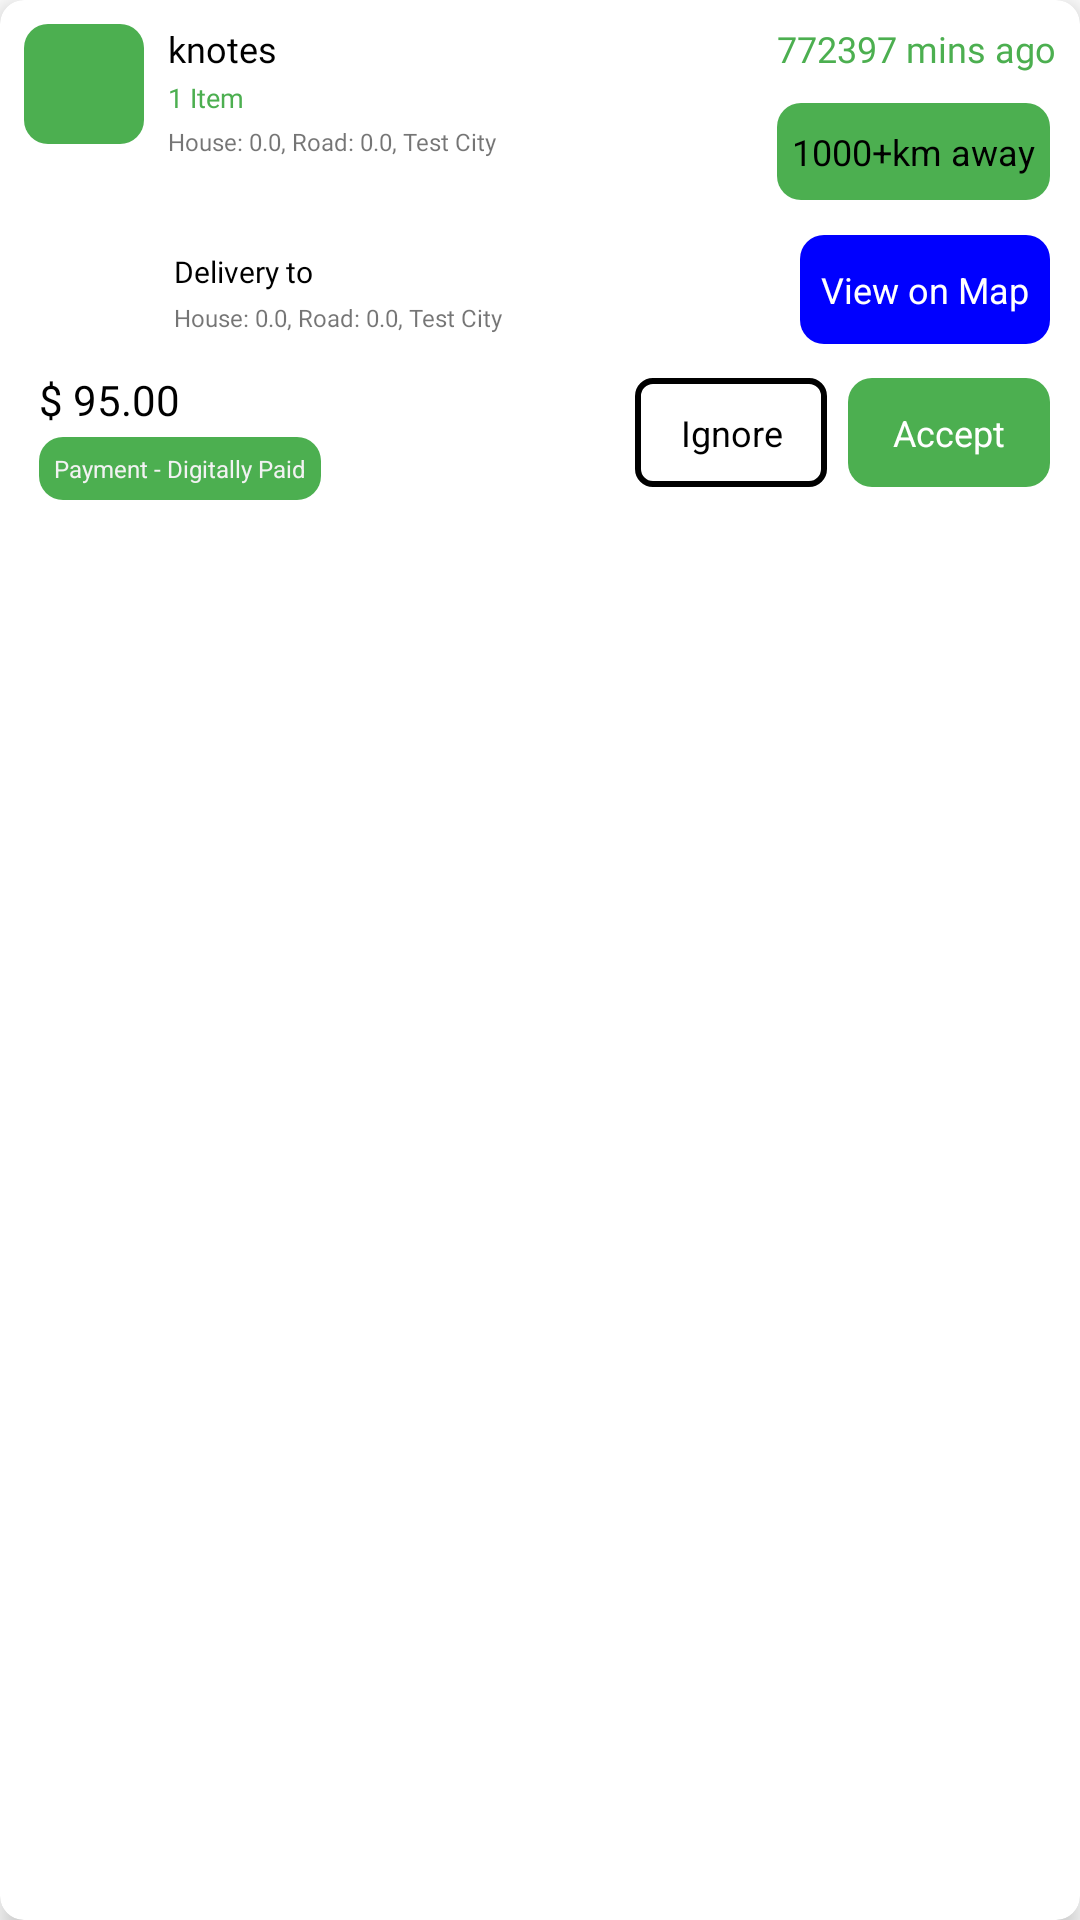

This screen was rendered from an Android layout file. Write that file and the resources it references.
<!-- AndroidManifest.xml: application theme AppThemeNoActionBar -->
<!-- res/layout/order_request_cell.xml -->
<?xml version="1.0" encoding="utf-8"?>
<layout xmlns:android="http://schemas.android.com/apk/res/android"
    xmlns:app="http://schemas.android.com/apk/res-auto"
    xmlns:tools="http://schemas.android.com/tools">
    <data>

        <variable
            name="viewModel"
            type="com.vst.knotes.ActivityMainScreenVM" /> 
    </data>

    <androidx.cardview.widget.CardView
        android:layout_width="match_parent"
        android:layout_height="wrap_content"
        android:layout_margin="8dp"
        android:orientation="vertical"
        app:cardBackgroundColor="@color/white"
        app:cardCornerRadius="8dp"
        app:cardElevation="5dp">

        <LinearLayout
            android:layout_width="match_parent"
            android:layout_height="wrap_content"
            android:layout_margin="8dp"
            android:orientation="vertical">

            <LinearLayout
                android:id="@+id/aboveLL"
                android:layout_width="match_parent"
                android:layout_height="wrap_content">

                <ImageView
                    android:id="@+id/iconIV"
                    android:layout_width="40dp"
                    android:layout_height="40dp"
                    android:layout_marginEnd="8dp"
                    android:background="@drawable/rounded_green_background" />

                <LinearLayout
                    android:id="@+id/detailsLL"
                    android:layout_width="0dp"
                    android:layout_height="wrap_content"
                    android:layout_weight="1"
                    android:orientation="vertical">

                    <TextView
                        android:id="@+id/header_cell_title"
                        android:layout_width="wrap_content"
                        android:layout_height="wrap_content"
                        android:layout_toEndOf="@id/iconIV"
                        android:fontFamily="@font/montserrat_semibold"
                        android:text="@string/app_name"
                        android:textColor="@color/black"
                        android:textSize="12sp" />

                    <TextView
                        android:id="@+id/itemCountTV"
                        android:layout_width="wrap_content"
                        android:layout_height="wrap_content"
                        android:layout_below="@id/header_cell_title"
                        android:layout_marginTop="2dp"
                        android:layout_toEndOf="@id/iconIV"
                        android:fontFamily="@font/montserrat_semibold"
                        android:text="1 Item"
                        android:textColor="@color/green_color"
                        android:textSize="9sp" />

                    <TextView
                        android:layout_width="match_parent"
                        android:layout_height="wrap_content"
                        android:layout_below="@id/itemCountTV"
                        android:layout_marginTop="3dp"
                        android:layout_toEndOf="@id/iconIV"
                        android:fontFamily="@font/montserrat_semibold"
                        android:singleLine="false"
                        android:text="House: 0.0, Road: 0.0, Test City"
                        android:textSize="8sp" />
                </LinearLayout>

                <LinearLayout
                    android:layout_width="wrap_content"
                    android:layout_height="wrap_content"
                    android:orientation="vertical">

                    <TextView
                        android:id="@+id/timeTV"
                        android:layout_width="wrap_content"
                        android:layout_height="wrap_content"
                        android:layout_alignParentRight="true"
                        android:layout_marginBottom="5dp"
                        android:layout_toEndOf="@id/detailsLL"
                        android:fontFamily="@font/montserrat_semibold"
                        android:text="772397 mins ago"
                        android:textColor="@color/green_color"
                        android:textSize="12sp" />

                    <TextView
                        android:layout_width="match_parent"
                        android:layout_height="wrap_content"
                        android:layout_marginVertical="5dp"
                        android:layout_marginEnd="2dp"
                        android:background="@drawable/rounded_green_background"
                        android:gravity="center"
                        android:paddingVertical="8dp"
                        android:singleLine="false"
                        android:text="1000+km away \nfrom you"
                        android:textColor="@color/black"
                        android:textSize="12sp" />
                </LinearLayout>
            </LinearLayout>

            <LinearLayout
                android:layout_width="match_parent"
                android:layout_height="wrap_content"
                android:layout_below="@id/aboveLL">

                <ImageView
                    android:id="@+id/profileIV"
                    android:layout_width="50dp"
                    android:layout_height="50dp"
                    android:background="@drawable/ic_profile" />

                <LinearLayout
                    android:layout_width="0dp"
                    android:layout_height="wrap_content"
                    android:layout_gravity="center"
                    android:layout_weight="1"
                    android:gravity="center_vertical"
                    android:orientation="vertical">

                    <TextView
                        android:layout_width="wrap_content"
                        android:layout_height="wrap_content"
                        android:layout_below="@id/header_cell_title"
                        android:layout_marginTop="2dp"
                        android:layout_toEndOf="@id/iconIV"
                        android:fontFamily="@font/montserrat_semibold"
                        android:text="Delivery to"
                        android:textColor="@color/black"
                        android:textSize="10sp" />

                    <TextView
                        android:layout_width="match_parent"
                        android:layout_height="wrap_content"
                        android:layout_marginTop="3dp"
                        android:fontFamily="@font/montserrat_semibold"
                        android:singleLine="false"
                        android:text="House: 0.0, Road: 0.0, Test City"
                        android:textSize="8sp" />
                </LinearLayout>

                <TextView
                    android:layout_width="wrap_content"
                    android:layout_height="wrap_content"
                    android:layout_gravity="center"
                    android:layout_marginEnd="2dp"
                    android:background="@drawable/rounded_blue_background"
                    android:gravity="center"
                    android:paddingHorizontal="7dp"
                    android:paddingVertical="10dp"
                    android:singleLine="false"
                    android:text="View on Map"
                    android:textColor="@color/white"
                    android:textSize="12sp" />
            </LinearLayout>

            <LinearLayout
                android:layout_width="match_parent"
                android:layout_height="wrap_content"
                android:orientation="horizontal">

                <LinearLayout
                    android:layout_width="0dp"
                    android:layout_height="wrap_content"
                    android:layout_marginStart="5dp"
                    android:layout_weight="1"
                    android:orientation="vertical">

                    <TextView
                        android:layout_width="wrap_content"
                        android:layout_height="wrap_content"
                        android:layout_marginTop="2dp"
                        android:fontFamily="@font/montserrat_semibold"
                        android:text="$ 95.00"
                        android:textColor="@color/black"
                        android:textSize="14sp" />

                    <TextView
                        android:layout_width="wrap_content"
                        android:layout_height="wrap_content"
                        android:layout_marginTop="3dp"
                        android:background="@drawable/rounded_green_background"
                        android:padding="5dp"
                        android:singleLine="false"
                        android:text="Payment - Digitally Paid"
                        android:textColor="@color/gray_bg"
                        android:textSize="8sp" />
                </LinearLayout>

                <TextView
                    android:layout_width="wrap_content"
                    android:layout_height="wrap_content"
                    android:layout_gravity="center"
                    android:layout_marginEnd="7dp"
                    android:background="@drawable/corner_radius_8_and_border_black_2dp"
                    android:gravity="center"
                    android:paddingHorizontal="15dp"
                    android:paddingVertical="10dp"
                    android:singleLine="false"
                    android:text="Ignore"
                    android:textColor="@color/black"
                    android:textSize="12sp" />

                <TextView
                    android:layout_width="wrap_content"
                    android:layout_height="wrap_content"
                    android:layout_gravity="center"
                    android:layout_marginEnd="2dp"
                    android:background="@drawable/rounded_green_background"
                    android:gravity="center"
                    android:paddingHorizontal="15dp"
                    android:paddingVertical="10dp"
                    android:singleLine="false"
                    android:text="Accept"
                    android:textColor="@color/white"
                    android:textSize="12sp" />
            </LinearLayout>
        </LinearLayout>
    </androidx.cardview.widget.CardView>
</layout>
<!-- resources referenced by this layout -->
<resources>
  <color name="black">#FF000000</color>
  <color name="gray_bg">#f2f2f2</color>
  <color name="green_color">#4CAF50</color>
  <color name="white">#FFFFFFFF</color>
  <!-- drawable corner_radius_8_and_border_black_2dp (drawable) -->
  <?xml version="1.0" encoding="utf-8"?>
  <shape xmlns:android="http://schemas.android.com/apk/res/android">
      <solid android:color="@color/white" />
      <stroke
          android:width="2dp"
          android:color="@color/black" />
      <corners android:radius="5dp" />
  </shape>
  <!-- drawable rounded_blue_background (drawable) -->
  <?xml version="1.0" encoding="utf-8"?>
  <shape xmlns:android="http://schemas.android.com/apk/res/android">
      <solid android:color="@color/link_color"/>
      <corners android:radius="8dp"/>
  </shape>
  <!-- drawable rounded_green_background (drawable) -->
  <?xml version="1.0" encoding="utf-8"?>
  <shape xmlns:android="http://schemas.android.com/apk/res/android">
      <solid android:color="@color/green_color"/> 
      <corners android:radius="8dp"/> 
  </shape>
  <string name="app_name">knotes</string>
  <style name="AppThemeNoActionBar" parent="Theme.MaterialComponents.Light.DarkActionBar">
          <item name="colorPrimary">@color/colourPrimary</item>
          <item name="colorPrimaryDark">@color/app_color</item>
          <item name="colorAccent">@color/colourPrimaryDark</item>
      </style>
  <color name="link_color">#0000FF</color>
  <color name="colourPrimary">#1B478A</color>
  <color name="app_color">#1D2B51</color>
  <color name="colourPrimaryDark">#1B478A</color>
</resources>
